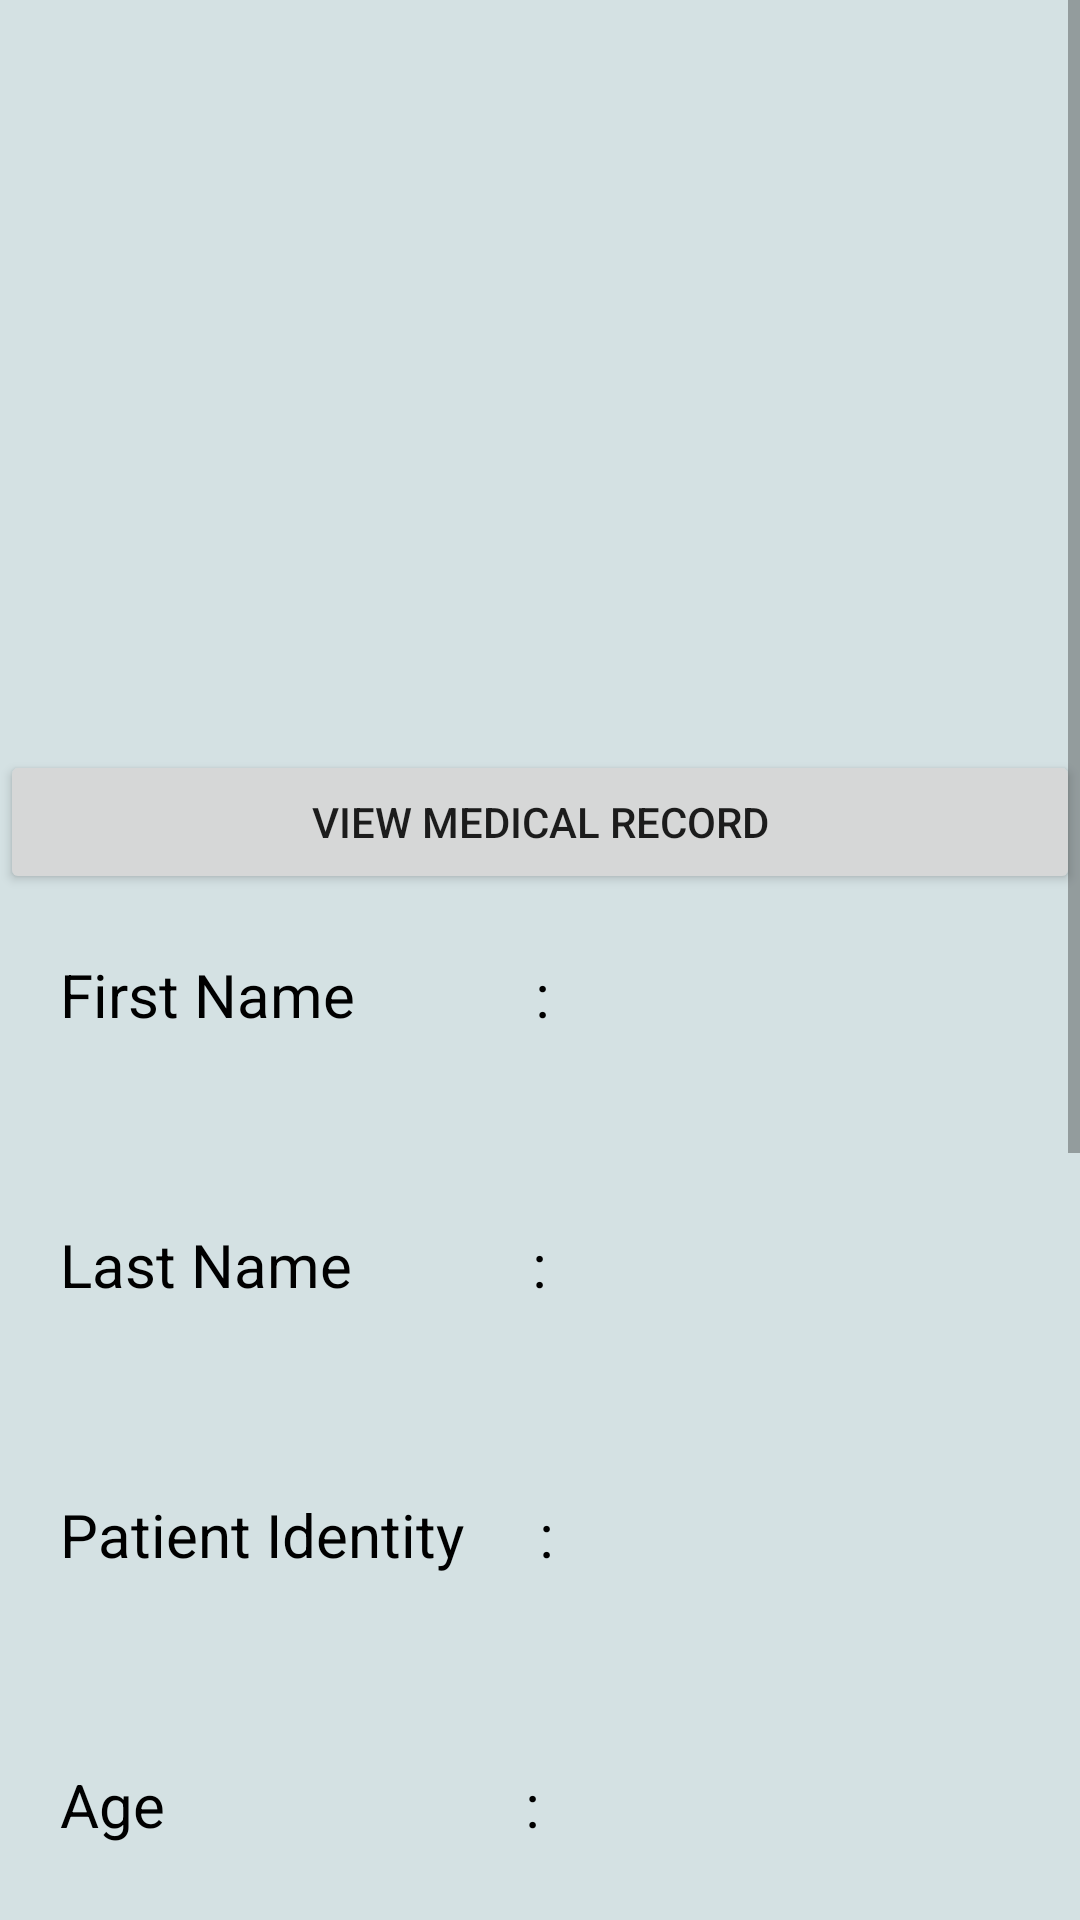

Here is an Android app screen rendered from its layout file. Give the layout XML and the strings, colors and styles it references.
<!-- AndroidManifest.xml: application theme Theme.HospitalManagementSystem -->
<!-- res/layout/fragment_extra_admin.xml -->
<?xml version="1.0" encoding="utf-8"?>
<FrameLayout xmlns:android="http://schemas.android.com/apk/res/android"
    xmlns:tools="http://schemas.android.com/tools"
    android:layout_width="match_parent"
    android:layout_height="match_parent"
    xmlns:app="http://schemas.android.com/apk/res-auto"
    tools:context=".fragments.ExtraFragment"
    android:background="#D4E1E3">

    <ScrollView
        android:layout_height="match_parent"
        android:layout_width="match_parent">

        <LinearLayout
            android:layout_width="match_parent"
            android:layout_height="match_parent"
            android:orientation="vertical">

            <ImageView
                android:layout_marginTop="0dp"
                android:id="@+id/imageView"
                android:layout_width="match_parent"
                android:layout_height="250dp"
                app:srcCompat="@drawable/ic_patient" />

            <LinearLayout
                android:layout_width="match_parent"
                android:layout_height="wrap_content">
                <Button
                    android:id="@+id/buttonMedical"
                    android:layout_width="match_parent"
                    android:layout_height="wrap_content"
                    android:text="View Medical Record" />
            </LinearLayout>

            <LinearLayout
                android:layout_width="wrap_content"
                android:layout_height="match_parent"
                android:layout_margin="20dp"
                android:orientation="horizontal">

                <TextView
                    android:layout_width="match_parent"
                    android:layout_height="50dp"
                    android:textSize="20sp"
                    android:textColor="#000000"
                    android:text="First Name            :" />

                <TextView
                    android:id="@+id/textViewFirstName"
                    android:layout_width="match_parent"
                    android:layout_height="50dp"
                    android:textColor="#000000"
                    android:layout_marginStart="10dp"
                    android:textSize="20sp"/>
            </LinearLayout>
            <LinearLayout
                android:layout_width="wrap_content"
                android:layout_height="match_parent"
                android:layout_margin="20dp"
                android:orientation="horizontal">

                <TextView
                    android:layout_width="match_parent"
                    android:layout_height="50dp"
                    android:textSize="20sp"
                    android:textColor="#000000"
                    android:text="Last Name            :" />

                <TextView
                    android:id="@+id/textViewLastName"
                    android:layout_width="match_parent"
                    android:layout_height="50dp"
                    android:textColor="#000000"
                    android:layout_marginStart="10dp"
                    android:textSize="20sp"/>
            </LinearLayout>
            <LinearLayout
                android:layout_width="wrap_content"
                android:layout_height="match_parent"
                android:layout_margin="20dp"
                android:orientation="horizontal">

                <TextView
                    android:layout_width="match_parent"
                    android:layout_height="50dp"
                    android:textSize="20sp"
                    android:textColor="#000000"
                    android:text="Patient Identity     :" />

                <TextView
                    android:id="@+id/textViewIDNo"
                    android:layout_width="match_parent"
                    android:layout_height="50dp"
                    android:textColor="#000000"
                    android:layout_marginStart="10dp"
                    android:textSize="20sp"/>
            </LinearLayout>
            <LinearLayout
                android:layout_width="wrap_content"
                android:layout_height="match_parent"
                android:layout_margin="20dp"
                android:orientation="horizontal">

                <TextView
                    android:layout_width="match_parent"
                    android:layout_height="50dp"
                    android:textSize="20sp"
                    android:textColor="#000000"
                    android:text="Age                        :" />

                <TextView
                    android:id="@+id/textViewAge"
                    android:layout_width="match_parent"
                    android:layout_height="50dp"
                    android:textColor="#000000"
                    android:layout_marginStart="10dp"
                    android:textSize="20sp"/>
            </LinearLayout>
            <LinearLayout
                android:layout_width="wrap_content"
                android:layout_height="match_parent"
                android:layout_margin="20dp"
                android:orientation="horizontal">

                <TextView
                    android:layout_width="match_parent"
                    android:layout_height="50dp"
                    android:textSize="20sp"
                    android:textColor="#000000"
                    android:text="Gender                  :" />

                <TextView
                    android:id="@+id/textViewGender"
                    android:layout_width="match_parent"
                    android:layout_height="50dp"
                    android:textColor="#000000"
                    android:layout_marginStart="10dp"
                    android:textSize="20sp"/>
            </LinearLayout>
            <LinearLayout
                android:layout_width="wrap_content"
                android:layout_height="match_parent"
                android:layout_margin="20dp"
                android:orientation="horizontal">

                <TextView
                    android:layout_width="match_parent"
                    android:layout_height="50dp"
                    android:text="Phone                    :"
                    android:textColor="#000000"
                    android:textSize="20sp" />

                <TextView
                    android:id="@+id/textViewPhone"
                    android:layout_width="match_parent"
                    android:layout_height="50dp"
                    android:textColor="#000000"
                    android:layout_marginStart="10dp"
                    android:textSize="20sp"/>
            </LinearLayout>
            <LinearLayout
                android:layout_width="wrap_content"
                android:layout_height="match_parent"
                android:layout_margin="20dp"
                android:orientation="horizontal">

                <TextView
                    android:layout_width="match_parent"
                    android:layout_height="50dp"
                    android:textSize="20sp"
                    android:textColor="#000000"
                    android:text="Email                      :" />

                <TextView
                    android:id="@+id/textViewEmail"
                    android:layout_width="match_parent"
                    android:layout_height="50dp"
                    android:textColor="#000000"
                    android:layout_marginStart="10dp"
                    android:textSize="20sp"/>
            </LinearLayout>
            <LinearLayout
                android:layout_width="wrap_content"
                android:layout_height="match_parent"
                android:layout_margin="20dp"
                android:orientation="horizontal">

                <TextView
                    android:layout_width="match_parent"
                    android:layout_height="50dp"
                    android:textSize="20sp"
                    android:textColor="#000000"
                    android:text="Physical Address :" />

                <TextView
                    android:id="@+id/textViewAddress"
                    android:layout_width="match_parent"
                    android:layout_height="50dp"
                    android:textColor="#000000"
                    android:layout_marginStart="10dp"
                    android:textSize="20sp"/>
            </LinearLayout>

            <LinearLayout
                android:layout_width="match_parent"
                android:layout_height="match_parent"
                android:orientation="horizontal">

                <Button
                    android:id="@+id/buttonSubmit"
                    android:layout_width="match_parent"
                    android:layout_height="wrap_content"
                    android:text="@string/edit" />

            </LinearLayout>

        </LinearLayout>

    </ScrollView>

</FrameLayout>
<!-- resources referenced by this layout -->
<resources>
  <string name="edit">Edit</string>
  <style name="Theme.HospitalManagementSystem" parent="Theme.MaterialComponents.DayNight.NoActionBar">
          
          <item name="colorPrimary">@color/purple_500</item>
          <item name="colorPrimaryVariant">@color/purple_700</item>
          <item name="colorOnPrimary">@color/white</item>
          
          <item name="colorSecondary">@color/teal_200</item>
          <item name="colorSecondaryVariant">@color/teal_700</item>
          <item name="colorOnSecondary">@color/black</item>
          
          <item name="android:statusBarColor" tools:targetApi="l">?attr/colorPrimaryVariant</item>
          
      </style>
  <!-- not gathered from this repository: default colours our renderer supplied (Android Studio template values) -->
  <color name="purple_500">#FF6200EE</color>
  <color name="purple_700">#FF3700B3</color>
  <color name="teal_200">#FF03DAC5</color>
  <color name="teal_700">#FF018786</color>
  <color name="black">#FF000000</color>
  <color name="white">#FFFFFFFF</color>
</resources>
